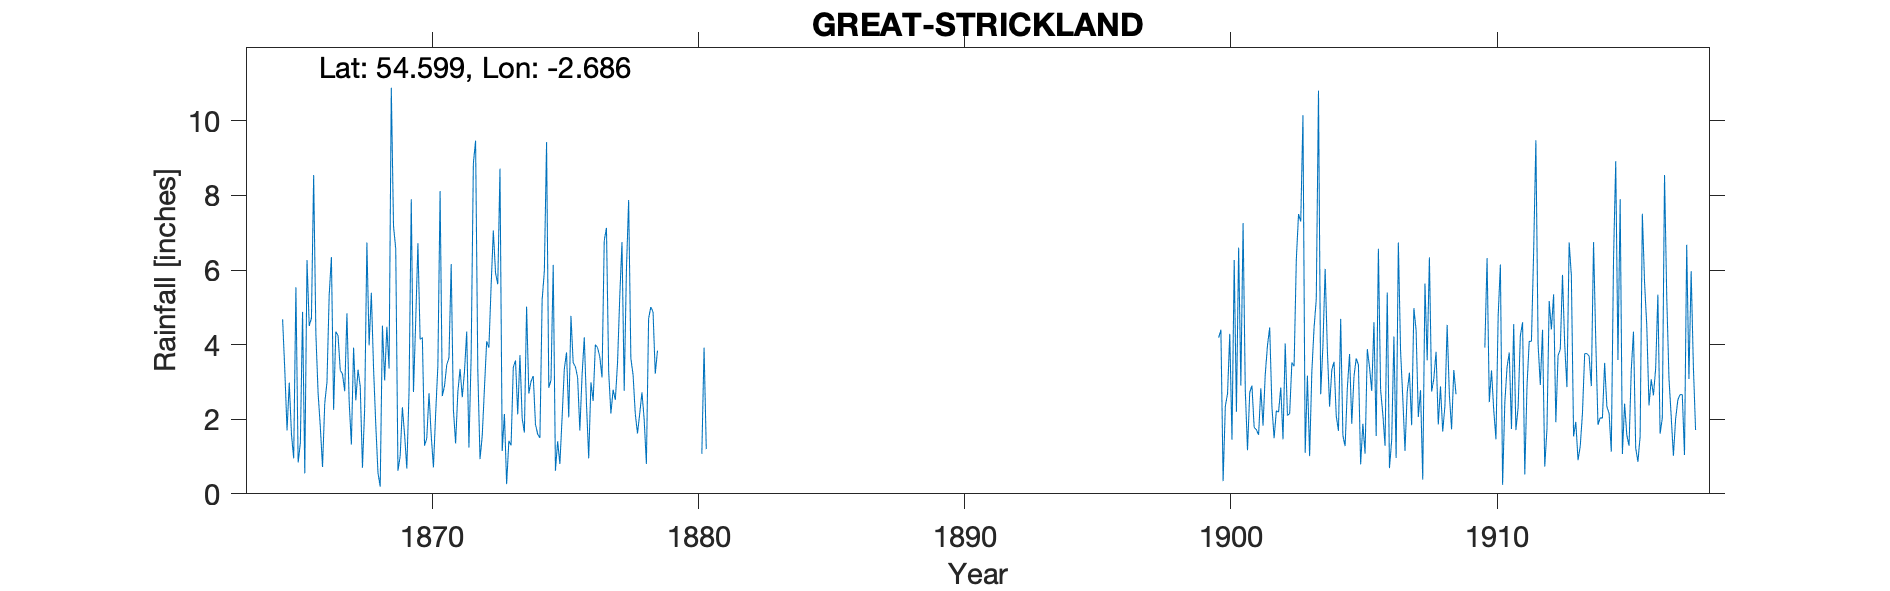

Data behind this chart, as committed beside it:
GREAT STRICKLAND, Greencroft, , , , , , , , , , , , , , , , , , , , , , , 
Grid ref, NY558229, Long, -2.686, Lat, 54.6, Elevation, 650, ft, , , , , , , , , , , , , , , 
Station no, RR1197, , , , , , , , , , , , , , , , , , , , , , 
, 1860, 1861, 1862, 1863, 1864, 1865, 1866, 1867, 1868, 1869, 1870, 1871, 1872, 1873, 1874, 1875, 1876, 1877, 1878, 1879, 1880, 1881, 1882
January, , , , , , 1.7, 8.55, 3.31, 6.74, 7.18, 4.14, 3.46, 8.86, 8.72, 5.02, 6.14, 1.7, 7.13, 3.19, , , , 
February, , , , , , 2.98, 4.29, 3.21, 3.98, 6.57, 4.19, 3.65, 9.47, 1.15, 2.69, 0.62, 3.17, 3.27, 2.14, , , , 
March, , , , , , 1.59, 2.7, 2.75, 5.39, 0.62, 1.29, 6.16, 3.32, 2.14, 3.02, 1.41, 4.2, 2.15, 1.62, , , , 
April, , , , , , 0.95, 1.8, 4.84, 3.37, 1.01, 1.49, 2.26, 0.93, 0.26, 3.16, 0.8, 2.4, 2.79, 2.15, , , , 
May, , , , , , 5.54, 0.72, 2.49, 1.86, 2.32, 2.7, 1.35, 1.56, 1.42, 1.86, 2.04, 0.95, 2.52, 2.72, , , , 
June, , , , , , 0.84, 2.43, 1.32, 0.56, 1.58, 1.56, 2.73, 2.84, 1.3, 1.6, 3.35, 2.99, 3.52, 2, , , , 
July, , , , , , 1.36, 2.99, 3.92, 0.19, 0.68, 0.71, 3.35, 4.09, 3.39, 1.5, 3.79, 2.49, 5.29, 0.8, , , , 
August, , , , , , 4.88, 5.33, 2.51, 4.51, 2.74, 2.15, 2.59, 3.92, 3.58, 5.2, 2.05, 4, 6.75, 4.7, , 1.07, , 
September, , , , , , 0.55, 6.35, 3.33, 3.04, 7.9, 3.44, 3.29, 5.57, 2.13, 5.97, 4.77, 3.92, 2.76, 5.01, , 3.92, , 
October, , , , , , 6.27, 2.25, 2.88, 4.48, 2.73, 8.12, 4.35, 7.06, 3.72, 9.43, 3.51, 3.67, 6, 4.88, , 1.2, , 
November, , , , , 4.68, 4.5, 4.35, 0.7, 3.36, 4.62, 2.62, 1.24, 5.92, 2.03, 2.84, 3.41, 3.12, 7.88, 3.22, , , , 
December, , , , , 3.3, 4.71, 4.24, 2.29, 10.89, 6.72, 2.9, 3.69, 5.62, 1.64, 3.05, 3.12, 6.79, 3.63, 3.84, , , , 
Total, , , , , , 35.87, 46, 33.55, 48.37, 44.67, 35.31, 38.12, 59.16, 31.48, 45.34, 35.01, 39.4, 53.69, 36.27, , , , 
